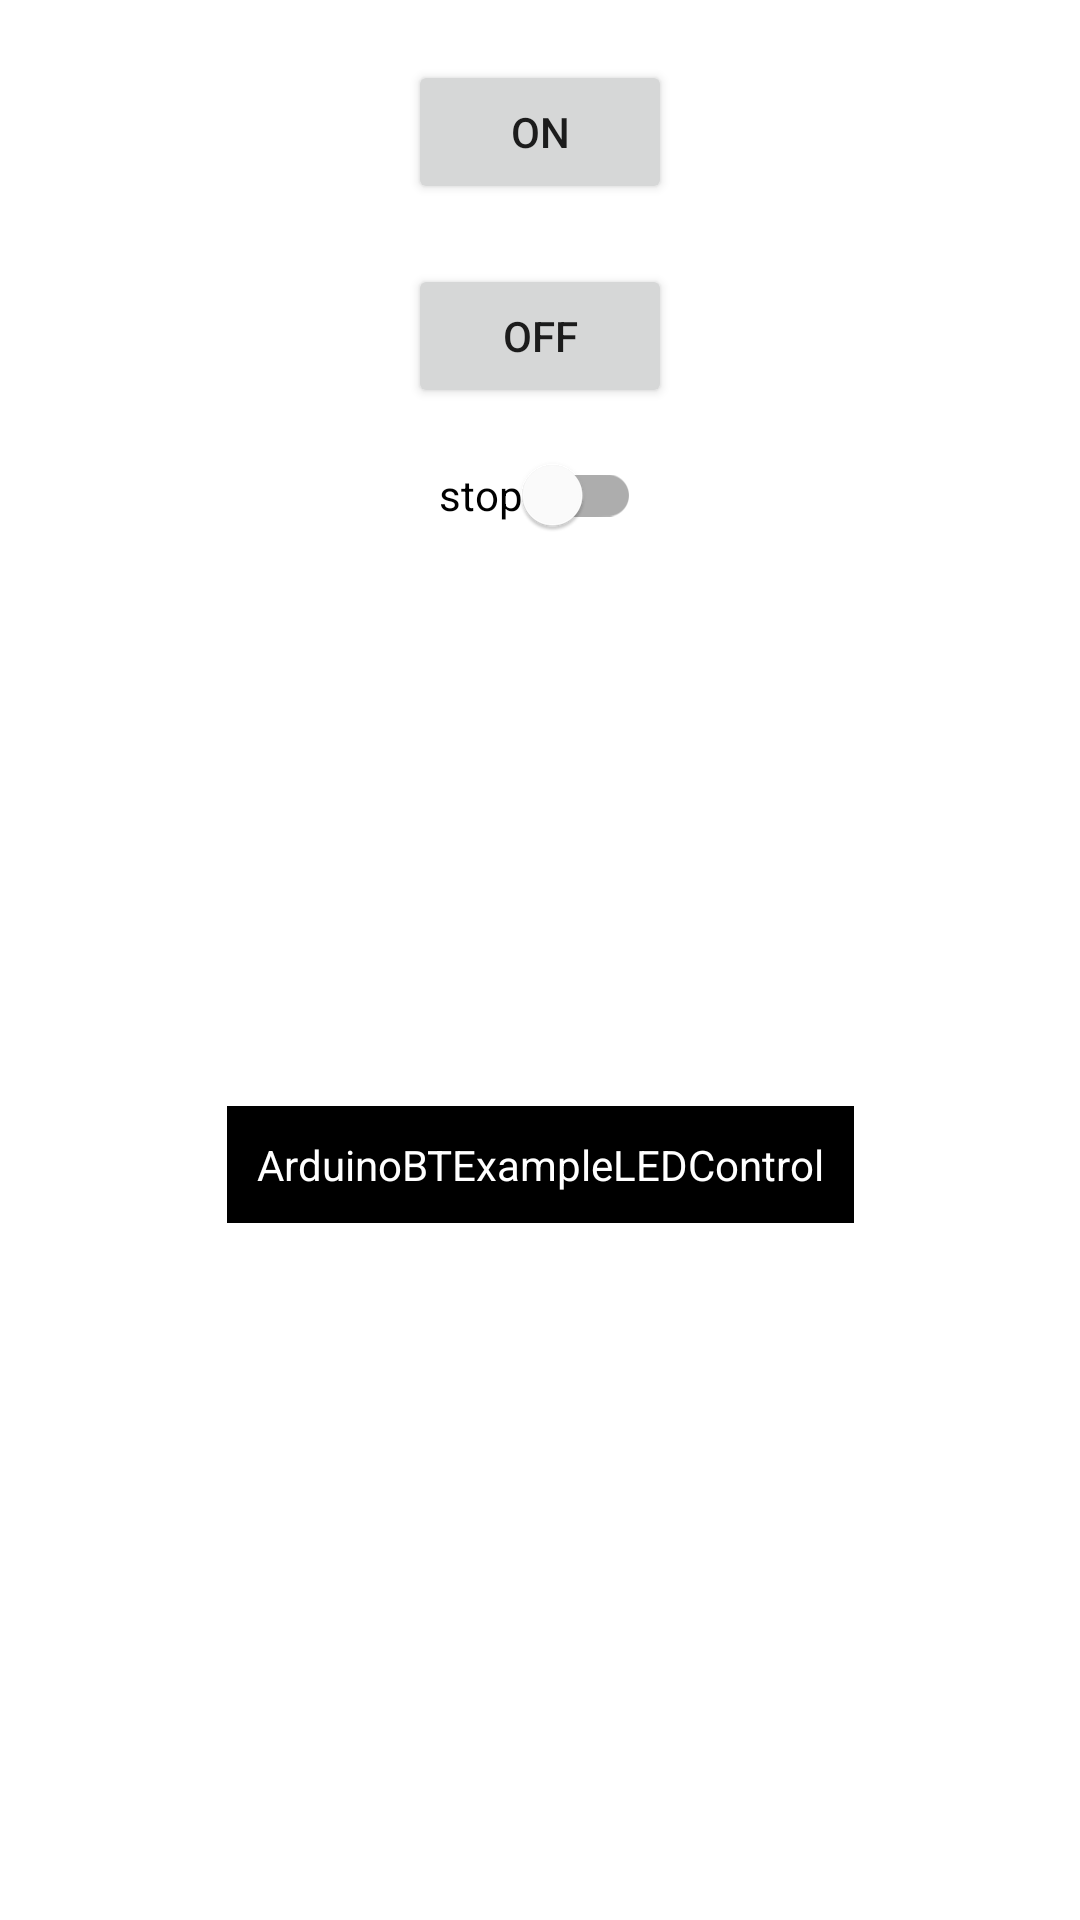

Here is an Android app screen rendered from its layout file. Give the layout XML and the strings, colors and styles it references.
<!-- AndroidManifest.xml: application theme Theme.ArduinoBTExampleLEDControl -->
<!-- res/layout/activity_configure_led.xml -->
<?xml version="1.0" encoding="utf-8"?>
<androidx.constraintlayout.widget.ConstraintLayout xmlns:android="http://schemas.android.com/apk/res/android"
    xmlns:app="http://schemas.android.com/apk/res-auto"
    xmlns:tools="http://schemas.android.com/tools"
    android:layout_width="match_parent"
    android:layout_height="match_parent"
    tools:context=".activity.ConfigureLed">


  <Button
      android:id="@+id/bat"
      android:layout_width="wrap_content"
      android:layout_height="wrap_content"
      android:layout_marginTop="20dp"
      android:text="on"
      app:layout_constraintEnd_toEndOf="parent"
      app:layout_constraintStart_toStartOf="parent"
      app:layout_constraintTop_toTopOf="parent" />

  <Button
      android:id="@+id/tat"
      android:layout_width="wrap_content"
      android:layout_height="wrap_content"
      android:layout_marginTop="20dp"
      android:text="off"
      app:layout_constraintEnd_toEndOf="parent"
      app:layout_constraintStart_toStartOf="parent"
      app:layout_constraintTop_toBottomOf="@id/bat" />

  <TextView
      android:id="@+id/textView"
      android:layout_width="wrap_content"
      android:layout_height="wrap_content"
      android:background="@color/black"
      android:padding="10dp"
      android:text="@string/app_name"
      android:textColor="@color/white"
      app:layout_constraintBottom_toBottomOf="parent"
      app:layout_constraintEnd_toEndOf="parent"
      app:layout_constraintStart_toStartOf="parent"
      app:layout_constraintTop_toBottomOf="@id/tat" />

  <com.google.android.material.switchmaterial.SwitchMaterial
      android:id="@+id/stop"
      android:layout_width="wrap_content"
      android:layout_height="wrap_content"
      android:layout_marginTop="5dp"
      android:text="stop"
      app:layout_constraintEnd_toEndOf="parent"
      app:layout_constraintStart_toStartOf="parent"
      app:layout_constraintTop_toBottomOf="@id/tat" />
</androidx.constraintlayout.widget.ConstraintLayout>
<!-- resources referenced by this layout -->
<resources>
  <color name="black">#FF000000</color>
  <color name="white">#FFFFFFFF</color>
  <string name="app_name">ArduinoBTExampleLEDControl</string>
  <style name="Theme.ArduinoBTExampleLEDControl" parent="Theme.MaterialComponents.DayNight.NoActionBar">
          
          <item name="colorPrimary">@color/purple_500</item>
          <item name="colorPrimaryVariant">@color/purple_700</item>
          <item name="colorOnPrimary">@color/white</item>
          
          <item name="colorSecondary">@color/teal_200</item>
          <item name="colorSecondaryVariant">@color/teal_700</item>
          <item name="colorOnSecondary">@color/black</item>
          
          <item name="android:statusBarColor" tools:targetApi="l">?attr/colorPrimaryVariant</item>
          
      </style>
  <color name="purple_500">#FF6200EE</color>
  <color name="purple_700">#FF3700B3</color>
  <color name="teal_200">#FF03DAC5</color>
  <color name="teal_700">#FF018786</color>
</resources>
